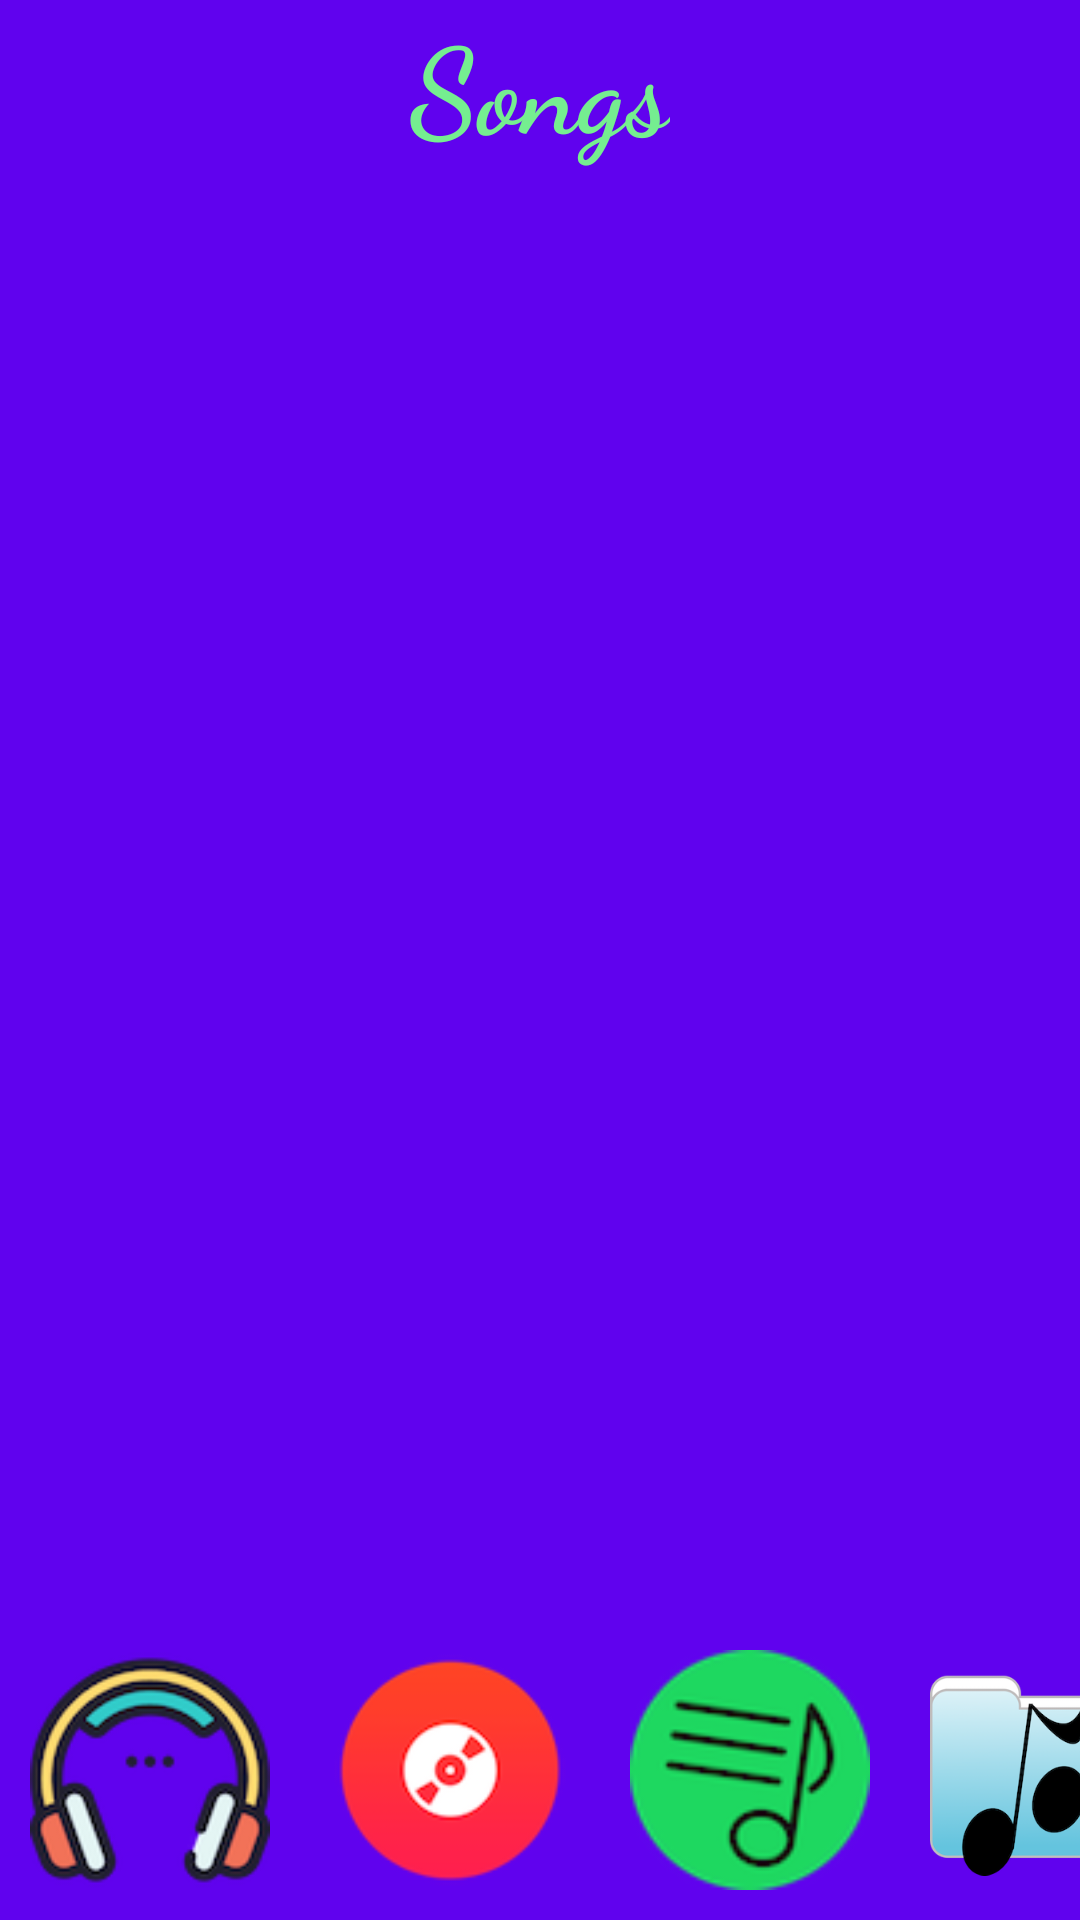

Write the Android layout XML for this screen, with the resource values it uses.
<!-- AndroidManifest.xml: application theme AppTheme -->
<!-- res/layout/activity_songs.xml -->
<?xml version="1.0" encoding="utf-8"?>
<RelativeLayout xmlns:android="http://schemas.android.com/apk/res/android"
    xmlns:app="http://schemas.android.com/apk/res-auto"
    xmlns:tools="http://schemas.android.com/tools"
    android:layout_width="match_parent"
    android:layout_height="match_parent"
    tools:context=".MainActivity"
    android:background="#6002EE">

    <TextView
        android:layout_width="wrap_content"
        android:layout_height="wrap_content"
        style="@style/PageTitle"
        android:text="@string/songs"
        android:id="@+id/title"/>

    <ScrollView
        android:layout_width="wrap_content"
        android:layout_height="wrap_content"
        android:layout_below="@id/title">

        <ListView
            android:layout_width="wrap_content"
            android:layout_height="wrap_content"
            android:id="@+id/list">

        </ListView>

    </ScrollView>

    <LinearLayout
        android:layout_width="wrap_content"
        android:layout_height="wrap_content"
        android:layout_alignParentBottom="true"
        android:layout_centerHorizontal="true">

        <ImageView
            android:id="@+id/player"
            style="@style/CategoryImage"
            android:src="@drawable/headphones" />

        <ImageView
            style="@style/CategoryImage"
            android:src="@drawable/albumicon" />

        <ImageView
            style="@style/CategoryImage"
            android:src="@drawable/songicon" />

        <ImageView
            style="@style/CategoryImage"
            android:src="@drawable/playlisticon"/>

    </LinearLayout>
</RelativeLayout>
<!-- resources referenced by this layout -->
<resources>
  <!-- drawable albumicon: png bitmap (drawable, 7727 bytes) -->
  <!-- drawable headphones: png bitmap (drawable, 14443 bytes) -->
  <!-- drawable playlisticon: png bitmap (drawable, 42154 bytes) -->
  <!-- drawable songicon: png bitmap (drawable, 7784 bytes) -->
  <string name="songs">Songs</string>
  <style name="CategoryImage">
          <item name="android:layout_height">100dp</item>
          <item name="android:layout_width">100dp</item>
          <item name="android:padding">10dp</item>
      </style>
  <style name="PageTitle">
          <item name="android:layout_centerHorizontal">true</item>
          <item name="android:textStyle"> bold</item>
          <item name="android:fontFamily">cursive</item>
          <item name="android:textSize">40sp</item>
          <item name="android:layout_marginBottom">20dp</item>
          <item name="android:textColor">#75EE90</item>
      </style>
  <style name="AppTheme" parent="Theme.AppCompat.Light.DarkActionBar">
          
          <item name="colorPrimary">@color/colorPrimary</item>
          <item name="colorPrimaryDark">@color/colorPrimaryDark</item>
          <item name="colorAccent">@color/colorAccent</item>
      </style>
  <!-- not gathered from this repository: default colours our renderer supplied (Android Studio template values) -->
  <color name="colorPrimary">#FF6200EE</color>
  <color name="colorPrimaryDark">#FF3700B3</color>
  <color name="colorAccent">#FF03DAC5</color>
</resources>
